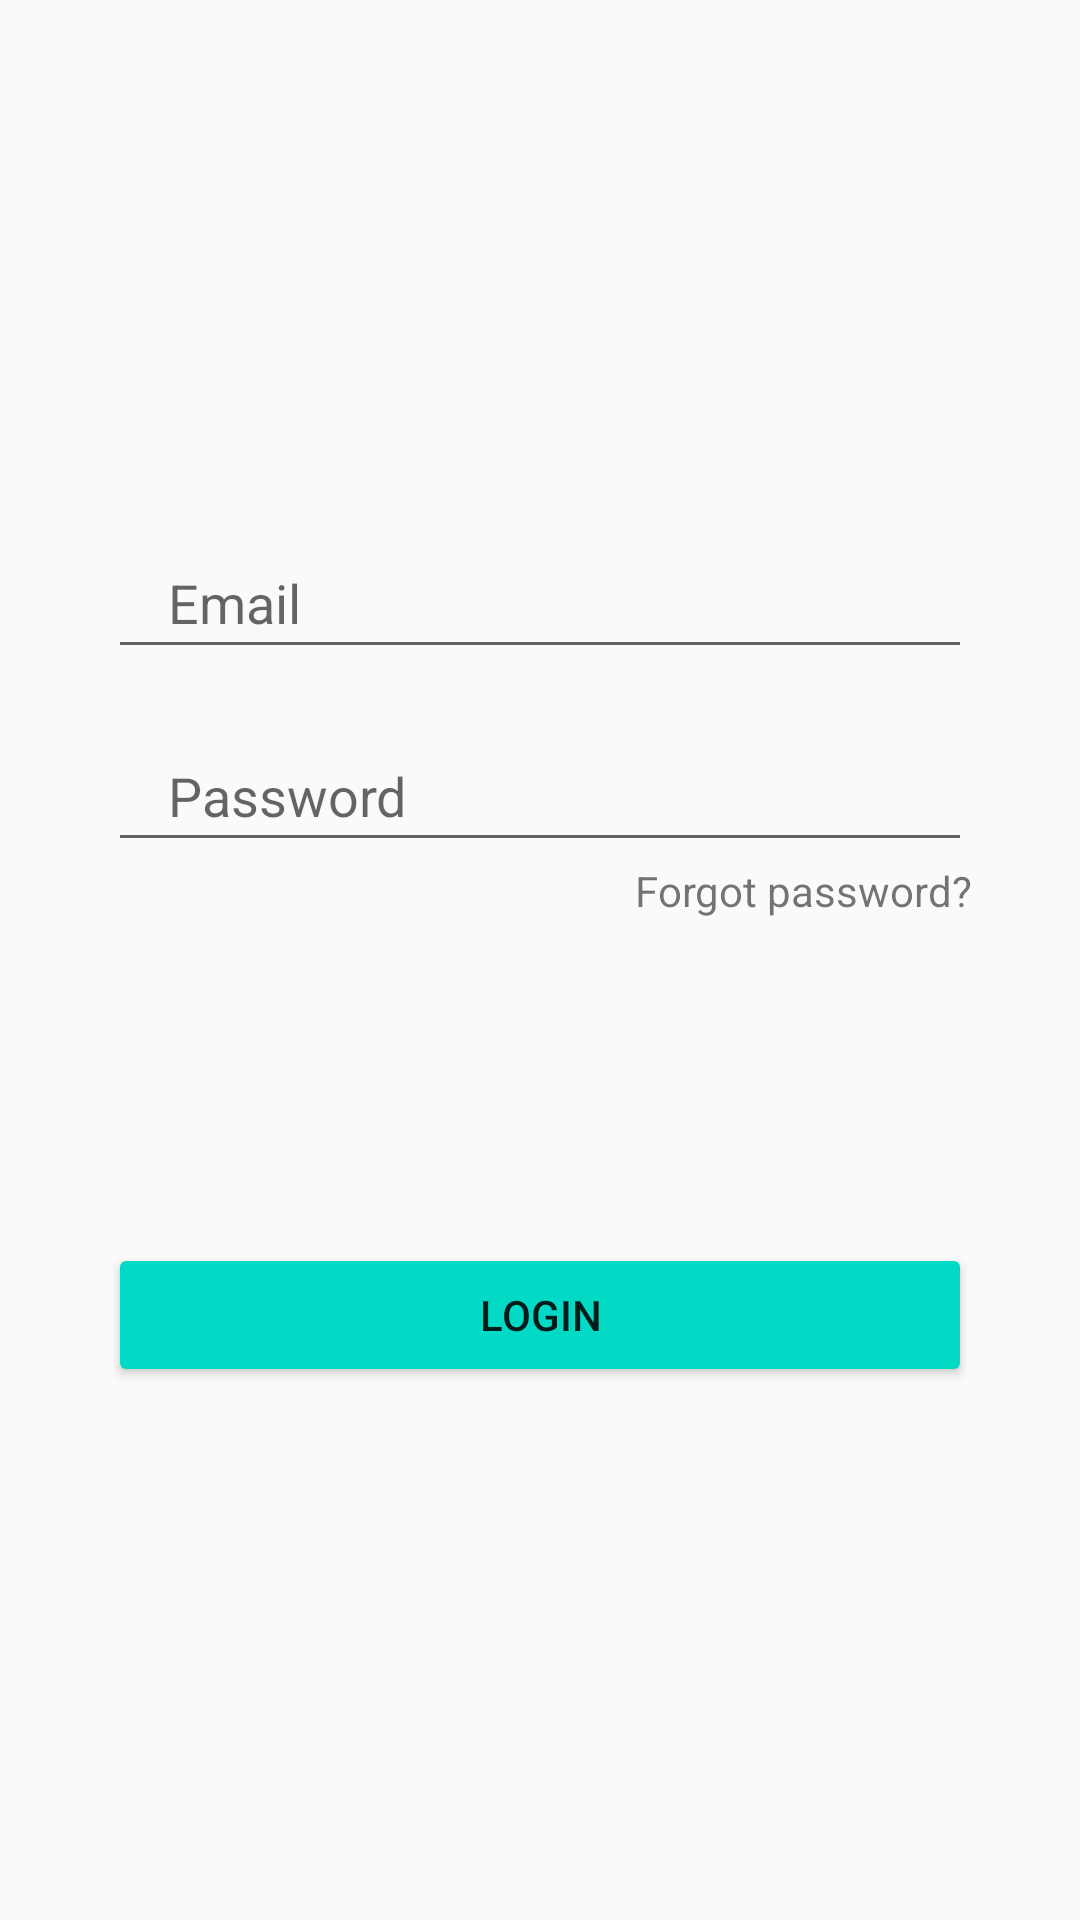

This screen was rendered from an Android layout file. Write that file and the resources it references.
<!-- AndroidManifest.xml: application theme Theme.AppCompat.Light.NoActionBar -->
<!-- res/layout/fragment_login.xml -->
<?xml version="1.0" encoding="utf-8"?>
<androidx.constraintlayout.widget.ConstraintLayout xmlns:android="http://schemas.android.com/apk/res/android"
    xmlns:tools="http://schemas.android.com/tools"
    android:layout_width="match_parent"
    android:layout_height="match_parent"
    xmlns:app="http://schemas.android.com/apk/res-auto"
    tools:context=".LoginFragment">

    <EditText
        android:layout_width="0dp"
        android:layout_height="wrap_content"
        android:id="@+id/etEmail"
        app:layout_constraintBottom_toBottomOf="parent"
        app:layout_constraintEnd_toEndOf="parent"
        app:layout_constraintHorizontal_bias="0.5"
        app:layout_constraintVertical_bias="0.3"
        android:hint="Email"
        app:layout_constraintStart_toStartOf="parent"
        app:layout_constraintTop_toTopOf="parent"
        app:layout_constraintWidth_percent="0.8"
        android:paddingTop="10dp"
        android:paddingBottom="10dp"
        android:paddingLeft="20dp"
        />

    <EditText
        android:layout_width="0dp"
        android:layout_height="wrap_content"
        android:id="@+id/etPassword"
        app:layout_constraintBottom_toBottomOf="parent"
        app:layout_constraintEnd_toEndOf="parent"
        app:layout_constraintHorizontal_bias="0.5"
        app:layout_constraintVertical_bias="0"
        android:layout_marginTop="20dp"
        android:hint="Password"
        android:inputType="textPassword"
        app:layout_constraintStart_toStartOf="parent"
        app:layout_constraintTop_toBottomOf="@+id/etEmail"
        app:layout_constraintWidth_percent="0.8"
        android:paddingTop="10dp"
        android:paddingBottom="10dp"
        android:paddingLeft="20dp"
        />

    <Button
        android:layout_width="0dp"
        android:layout_height="wrap_content"
        android:id="@+id/btnLogin"
        android:text="Login"
        app:layout_constraintBottom_toBottomOf="parent"
        app:layout_constraintEnd_toEndOf="parent"
        app:layout_constraintStart_toStartOf="parent"
        app:layout_constraintTop_toTopOf="parent"
        app:layout_constraintVertical_bias="0.7"
        app:layout_constraintWidth_percent="0.8"
        android:backgroundTint="@color/teal_200"/>

    <TextView
        android:id="@+id/tvForgotPassword"
        android:layout_width="wrap_content"
        android:layout_height="wrap_content"
        android:text="Forgot password?"
        app:layout_constraintBottom_toBottomOf="parent"
        app:layout_constraintEnd_toEndOf="@+id/etPassword"
        app:layout_constraintStart_toStartOf="parent"
        app:layout_constraintTop_toBottomOf="@+id/etPassword"
        app:layout_constraintVertical_bias="0"
        app:layout_constraintHorizontal_bias="1"/>

</androidx.constraintlayout.widget.ConstraintLayout>
<!-- resources referenced by this layout -->
<resources>

  <!-- not gathered from this repository: default colours our renderer supplied (Android Studio template values) -->
  <color name="teal_200">#FF03DAC5</color>
</resources>
